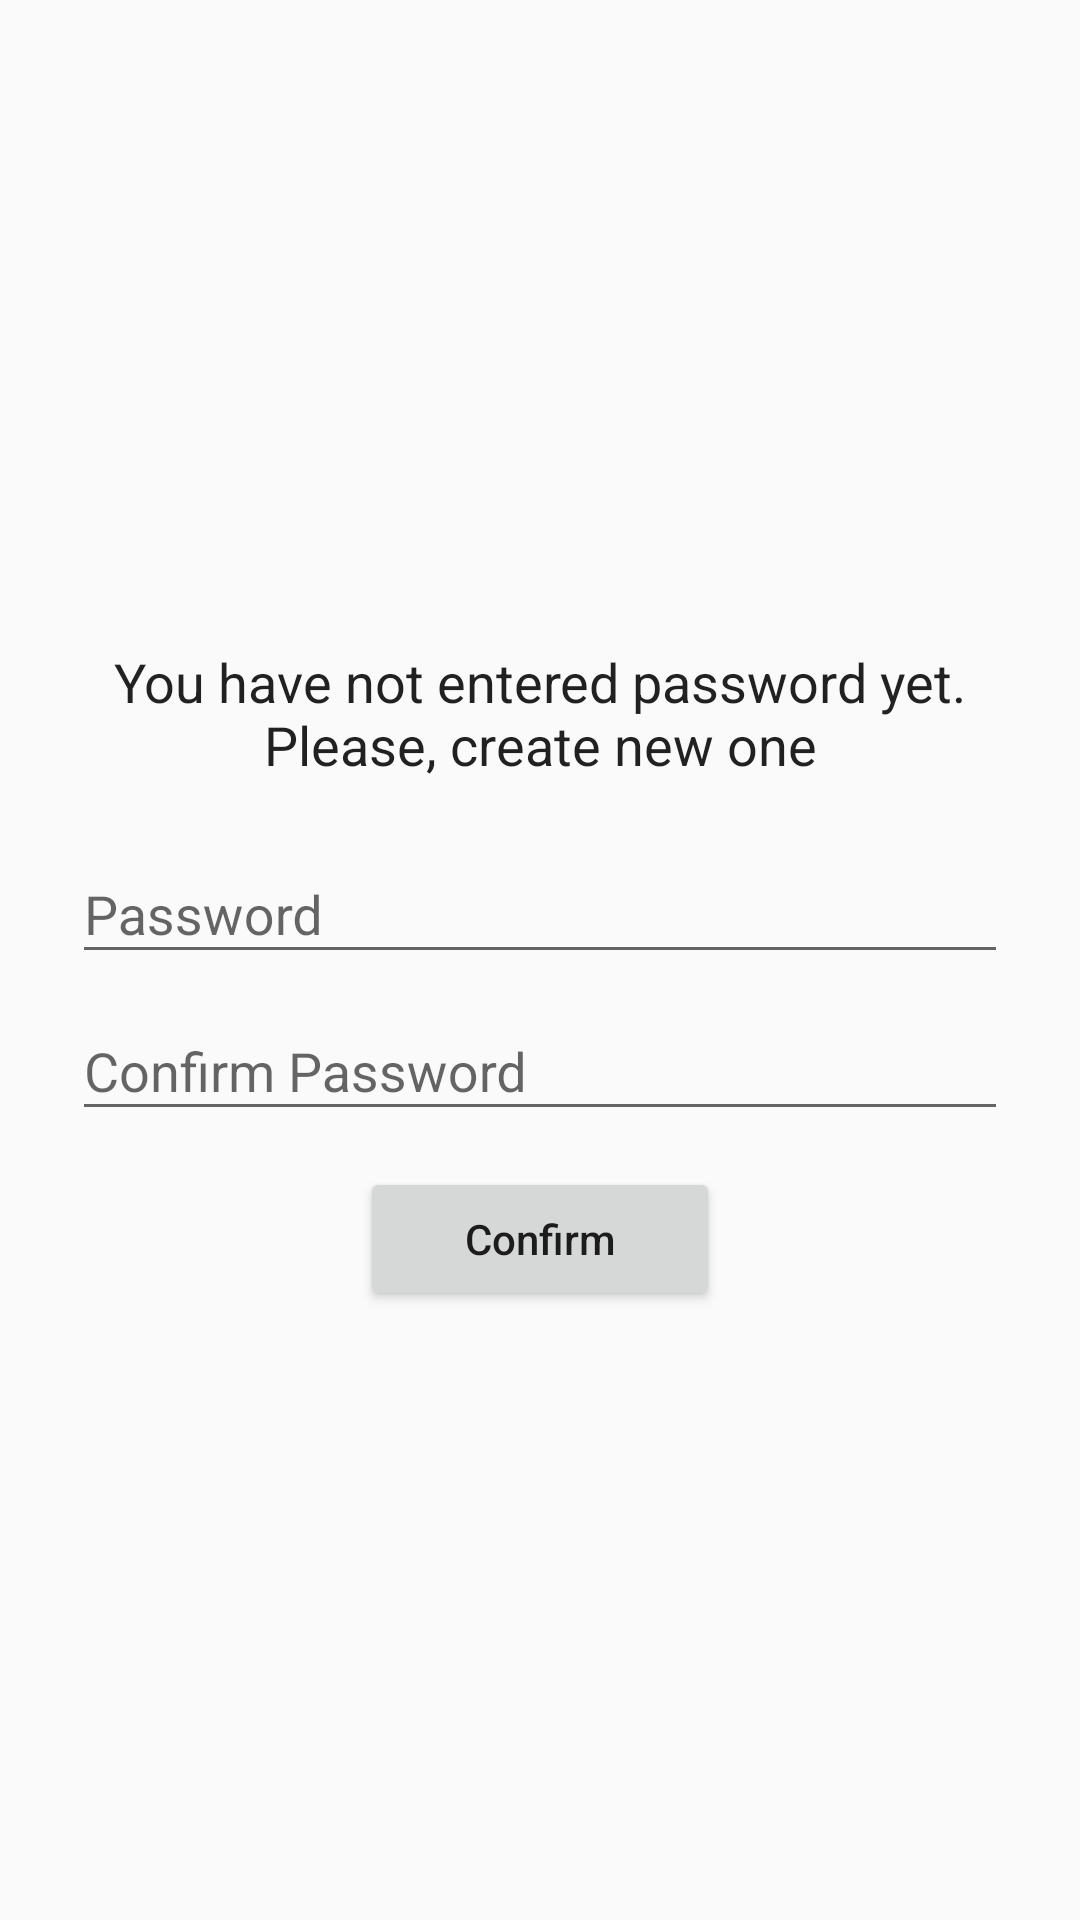

This screen was rendered from an Android layout file. Write that file and the resources it references.
<!-- AndroidManifest.xml: application theme AppTheme -->
<!-- res/layout/login_activity.xml -->
<?xml version="1.0" encoding="utf-8"?>
<LinearLayout xmlns:android="http://schemas.android.com/apk/res/android"
    xmlns:tools="http://schemas.android.com/tools"
    android:layout_width="match_parent"
    android:layout_height="match_parent"
    android:gravity="center"
    android:orientation="vertical"
    tools:context=".ui.activities.LoginActivity">

    <TextView
        android:layout_width="match_parent"
        android:layout_height="wrap_content"
        android:layout_margin="12dp"
        android:gravity="center"
        android:text="You have not entered password yet. Please, create new one"
        android:textAppearance="@android:style/TextAppearance.Medium" />

    <android.support.design.widget.TextInputLayout
        android:id="@+id/password_input_layout"
        android:layout_width="match_parent"
        android:layout_height="wrap_content"
        android:layout_marginLeft="24dp"
        android:layout_marginRight="24dp">

        <android.support.v7.widget.AppCompatEditText
            android:id="@+id/password"
            android:layout_width="match_parent"
            android:layout_height="wrap_content"
            android:hint="Password"
            android:inputType="textPassword" />

    </android.support.design.widget.TextInputLayout>


    <android.support.design.widget.TextInputLayout
        android:id="@+id/confirm_password_input_layout"
        android:layout_width="match_parent"
        android:layout_height="wrap_content"
        android:layout_marginLeft="24dp"
        android:layout_marginRight="24dp">

        <android.support.v7.widget.AppCompatEditText
            android:id="@+id/confirm_password"
            android:layout_width="match_parent"
            android:layout_height="wrap_content"
            android:hint="Confirm Password"
            android:inputType="textPassword" />

    </android.support.design.widget.TextInputLayout>

    <android.support.v7.widget.AppCompatButton
        android:id="@+id/confirm_password_btn"
        android:layout_width="wrap_content"
        android:layout_height="wrap_content"
        android:layout_marginTop="12dp"
        android:minWidth="120dp"
        android:text="Confirm"
        android:textAllCaps="false" />

</LinearLayout>
<!-- resources referenced by this layout -->
<resources>
  <style name="AppTheme" parent="Theme.AppCompat.Light.NoActionBar">
          
          <item name="colorPrimary">@color/colorPrimary</item>
          <item name="colorPrimaryDark">@color/colorPrimaryDark</item>
          <item name="colorAccent">@color/colorAccent</item>
      </style>
  <!-- not gathered from this repository: default colours our renderer supplied (Android Studio template values) -->
  <color name="colorPrimary">#FF6200EE</color>
  <color name="colorPrimaryDark">#FF3700B3</color>
  <color name="colorAccent">#FF03DAC5</color>
</resources>
